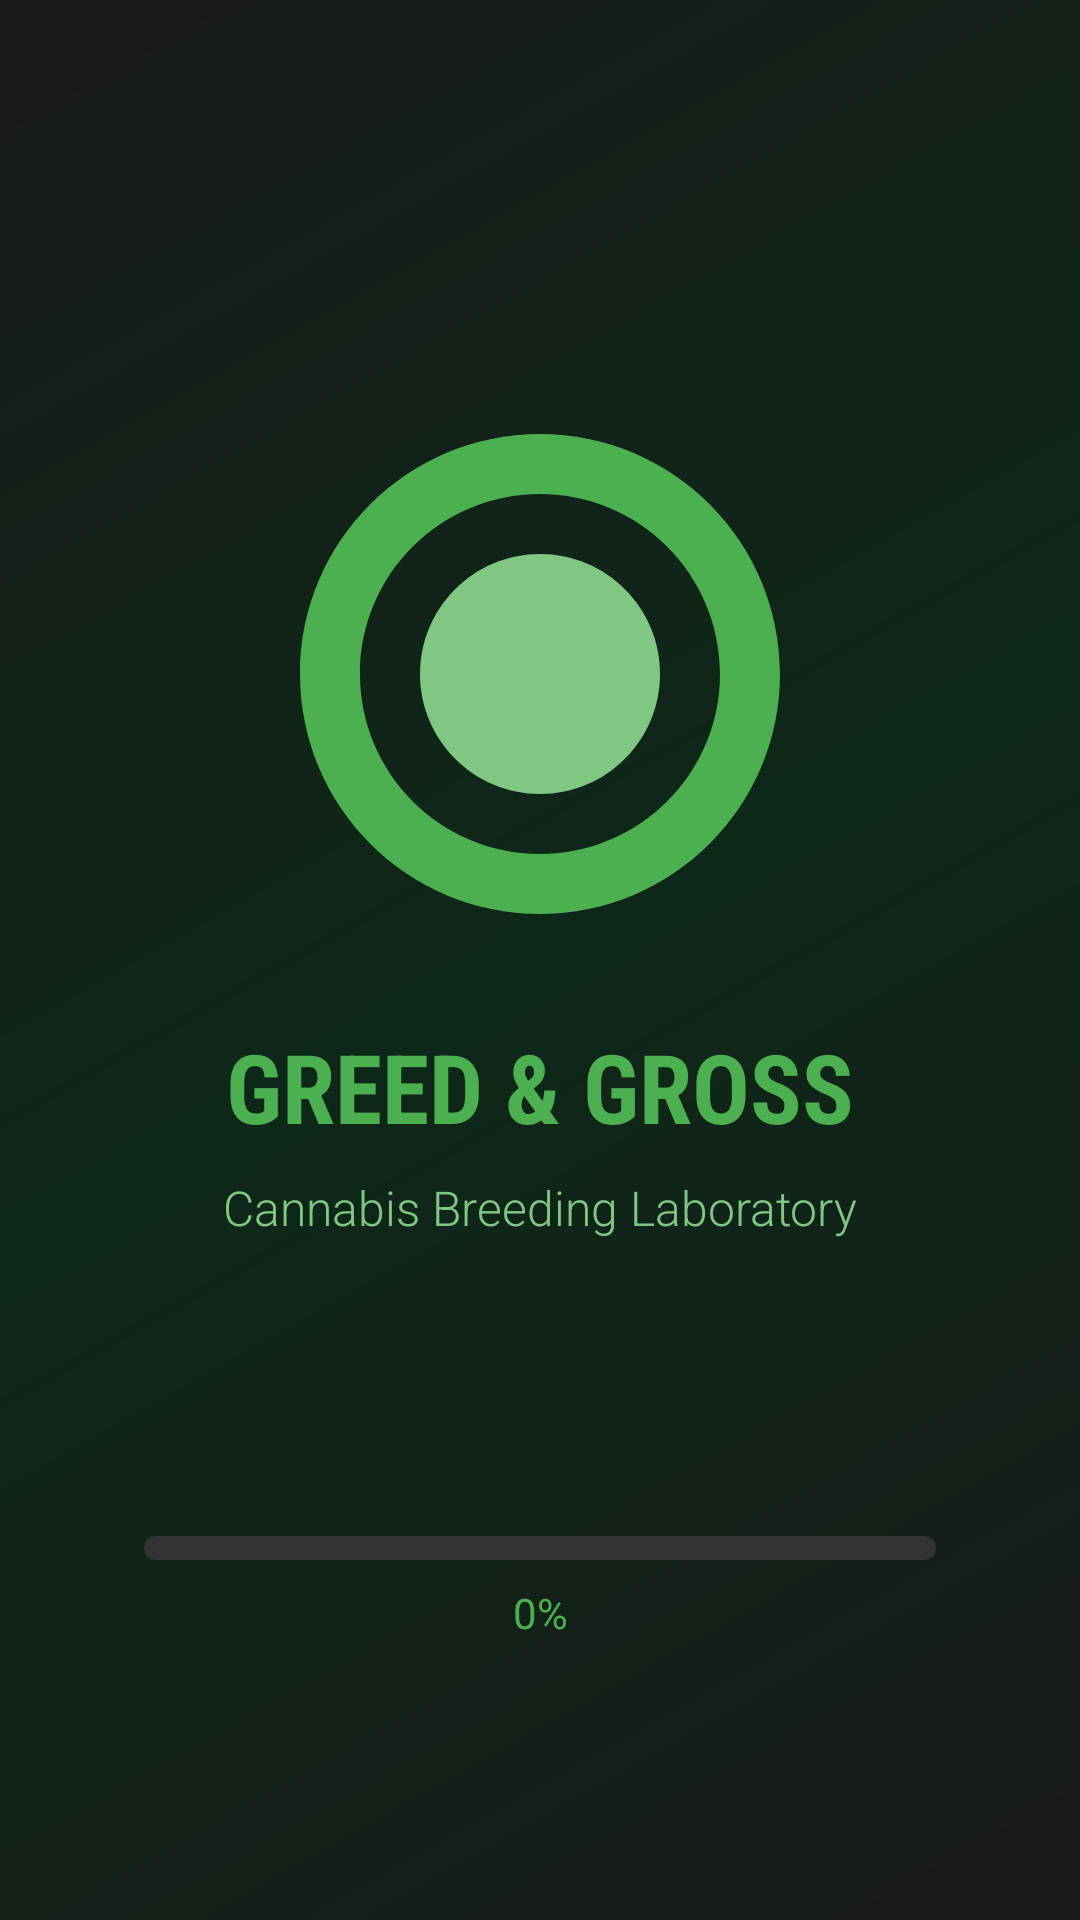

Produce the Android XML layout that renders to this screen, including the resource entries it uses.
<!-- AndroidManifest.xml: activity theme Theme.GreedAndGross.Splash -->
<!-- res/layout/activity_splash.xml -->
<?xml version="1.0" encoding="utf-8"?>
<androidx.constraintlayout.widget.ConstraintLayout 
    xmlns:android="http://schemas.android.com/apk/res/android"
    xmlns:app="http://schemas.android.com/apk/res-auto"
    android:layout_width="match_parent"
    android:layout_height="match_parent"
    android:background="@drawable/gradient_background">

    <ImageView
        android:id="@+id/logo"
        android:layout_width="200dp"
        android:layout_height="200dp"
        android:src="@drawable/logo_greed_gross"
        app:layout_constraintTop_toTopOf="parent"
        app:layout_constraintBottom_toTopOf="@+id/progressBar"
        app:layout_constraintStart_toStartOf="parent"
        app:layout_constraintEnd_toEndOf="parent"
        app:layout_constraintVertical_bias="0.4" />

    <TextView
        android:id="@+id/appName"
        android:layout_width="wrap_content"
        android:layout_height="wrap_content"
        android:text="GREED &amp; GROSS"
        android:textSize="32sp"
        android:textStyle="bold"
        android:textColor="@color/green_primary"
        android:fontFamily="sans-serif-condensed"
        android:layout_marginTop="16dp"
        app:layout_constraintTop_toBottomOf="@+id/logo"
        app:layout_constraintStart_toStartOf="parent"
        app:layout_constraintEnd_toEndOf="parent" />

    <TextView
        android:id="@+id/tagline"
        android:layout_width="wrap_content"
        android:layout_height="wrap_content"
        android:text="Cannabis Breeding Laboratory"
        android:textSize="16sp"
        android:textColor="@color/green_secondary"
        android:fontFamily="sans-serif-light"
        android:layout_marginTop="8dp"
        app:layout_constraintTop_toBottomOf="@+id/appName"
        app:layout_constraintStart_toStartOf="parent"
        app:layout_constraintEnd_toEndOf="parent" />

    <ProgressBar
        android:id="@+id/progressBar"
        style="@style/Widget.AppCompat.ProgressBar.Horizontal"
        android:layout_width="0dp"
        android:layout_height="8dp"
        android:layout_marginStart="48dp"
        android:layout_marginEnd="48dp"
        android:layout_marginBottom="120dp"
        android:progressDrawable="@drawable/custom_progress"
        android:max="100"
        app:layout_constraintBottom_toBottomOf="parent"
        app:layout_constraintStart_toStartOf="parent"
        app:layout_constraintEnd_toEndOf="parent" />

    <TextView
        android:id="@+id/progressText"
        android:layout_width="wrap_content"
        android:layout_height="wrap_content"
        android:text="0%"
        android:textColor="@color/green_primary"
        android:textSize="14sp"
        android:layout_marginTop="8dp"
        app:layout_constraintTop_toBottomOf="@+id/progressBar"
        app:layout_constraintStart_toStartOf="parent"
        app:layout_constraintEnd_toEndOf="parent" />

</androidx.constraintlayout.widget.ConstraintLayout>
<!-- resources referenced by this layout -->
<resources>
  <color name="green_primary">#4CAF50</color>
  <color name="green_secondary">#81C784</color>
  <!-- drawable custom_progress (drawable) -->
  <?xml version="1.0" encoding="utf-8"?>
  <layer-list xmlns:android="http://schemas.android.com/apk/res/android">
      <item android:id="@android:id/background">
          <shape>
              <corners android:radius="4dp" />
              <solid android:color="#333333" />
          </shape>
      </item>
      <item android:id="@android:id/progress">
          <clip>
              <shape>
                  <corners android:radius="4dp" />
                  <gradient
                      android:startColor="#388E3C"
                      android:endColor="#4CAF50"
                      android:angle="0" />
              </shape>
          </clip>
      </item>
  </layer-list>
  <!-- drawable gradient_background (drawable) -->
  <?xml version="1.0" encoding="utf-8"?>
  <shape xmlns:android="http://schemas.android.com/apk/res/android">
      <gradient
          android:startColor="#1a1a1a"
          android:centerColor="#0d2818"
          android:endColor="#1a1a1a"
          android:angle="135" />
  </shape>
  <!-- drawable logo_greed_gross (drawable) -->
  <?xml version="1.0" encoding="utf-8"?>
  <vector xmlns:android="http://schemas.android.com/apk/res/android"
      android:width="200dp"
      android:height="200dp"
      android:viewportWidth="200"
      android:viewportHeight="200">
    <path
        android:fillColor="@color/green_primary"
        android:pathData="M100,20c-44.18,0 -80,35.82 -80,80s35.82,80 80,80s80,-35.82 80,-80S144.18,20 100,20zM100,160c-33.14,0 -60,-26.86 -60,-60s26.86,-60 60,-60s60,26.86 60,60S133.14,160 100,160z"/>
    <path
        android:fillColor="@color/green_secondary"
        android:pathData="M100,60c-22.09,0 -40,17.91 -40,40s17.91,40 40,40s40,-17.91 40,-40S122.09,60 100,60z"/>
  </vector>
  <style name="Theme.GreedAndGross.Splash" parent="Theme.GreedAndGross">
          <item name="android:windowFullscreen">true</item>
          <item name="android:windowContentOverlay">@null</item>
      </style>
  <style name="Theme.GreedAndGross" parent="Theme.MaterialComponents.DayNight.NoActionBar">
          
          <item name="colorPrimary">@color/green_primary</item>
          <item name="colorPrimaryVariant">@color/green_dark</item>
          <item name="colorOnPrimary">@color/white</item>
          
          
          <item name="colorSecondary">@color/purple_accent</item>
          <item name="colorSecondaryVariant">@color/purple_accent</item>
          <item name="colorOnSecondary">@color/white</item>
          
          
          <item name="android:colorBackground">@color/dark_background</item>
          <item name="colorSurface">@color/dark_surface</item>
          <item name="colorOnSurface">@color/text_primary</item>
          
          
          <item name="android:statusBarColor">@color/dark_background</item>
          <item name="android:windowLightStatusBar">false</item>
          
          
          <item name="android:navigationBarColor">@color/dark_background</item>
          <item name="android:windowLightNavigationBar">false</item>
          
          
          <item name="android:textColorPrimary">@color/text_primary</item>
          <item name="android:textColorSecondary">@color/text_secondary</item>
          
          
          <item name="android:fontFamily">sans-serif</item>
      </style>
  <color name="green_dark">#388E3C</color>
  <color name="white">#FFFFFF</color>
  <color name="purple_accent">#7B1FA2</color>
  <color name="dark_background">#121212</color>
  <color name="dark_surface">#1E1E1E</color>
  <color name="text_primary">#FFFFFF</color>
  <color name="text_secondary">#B3B3B3</color>
</resources>
